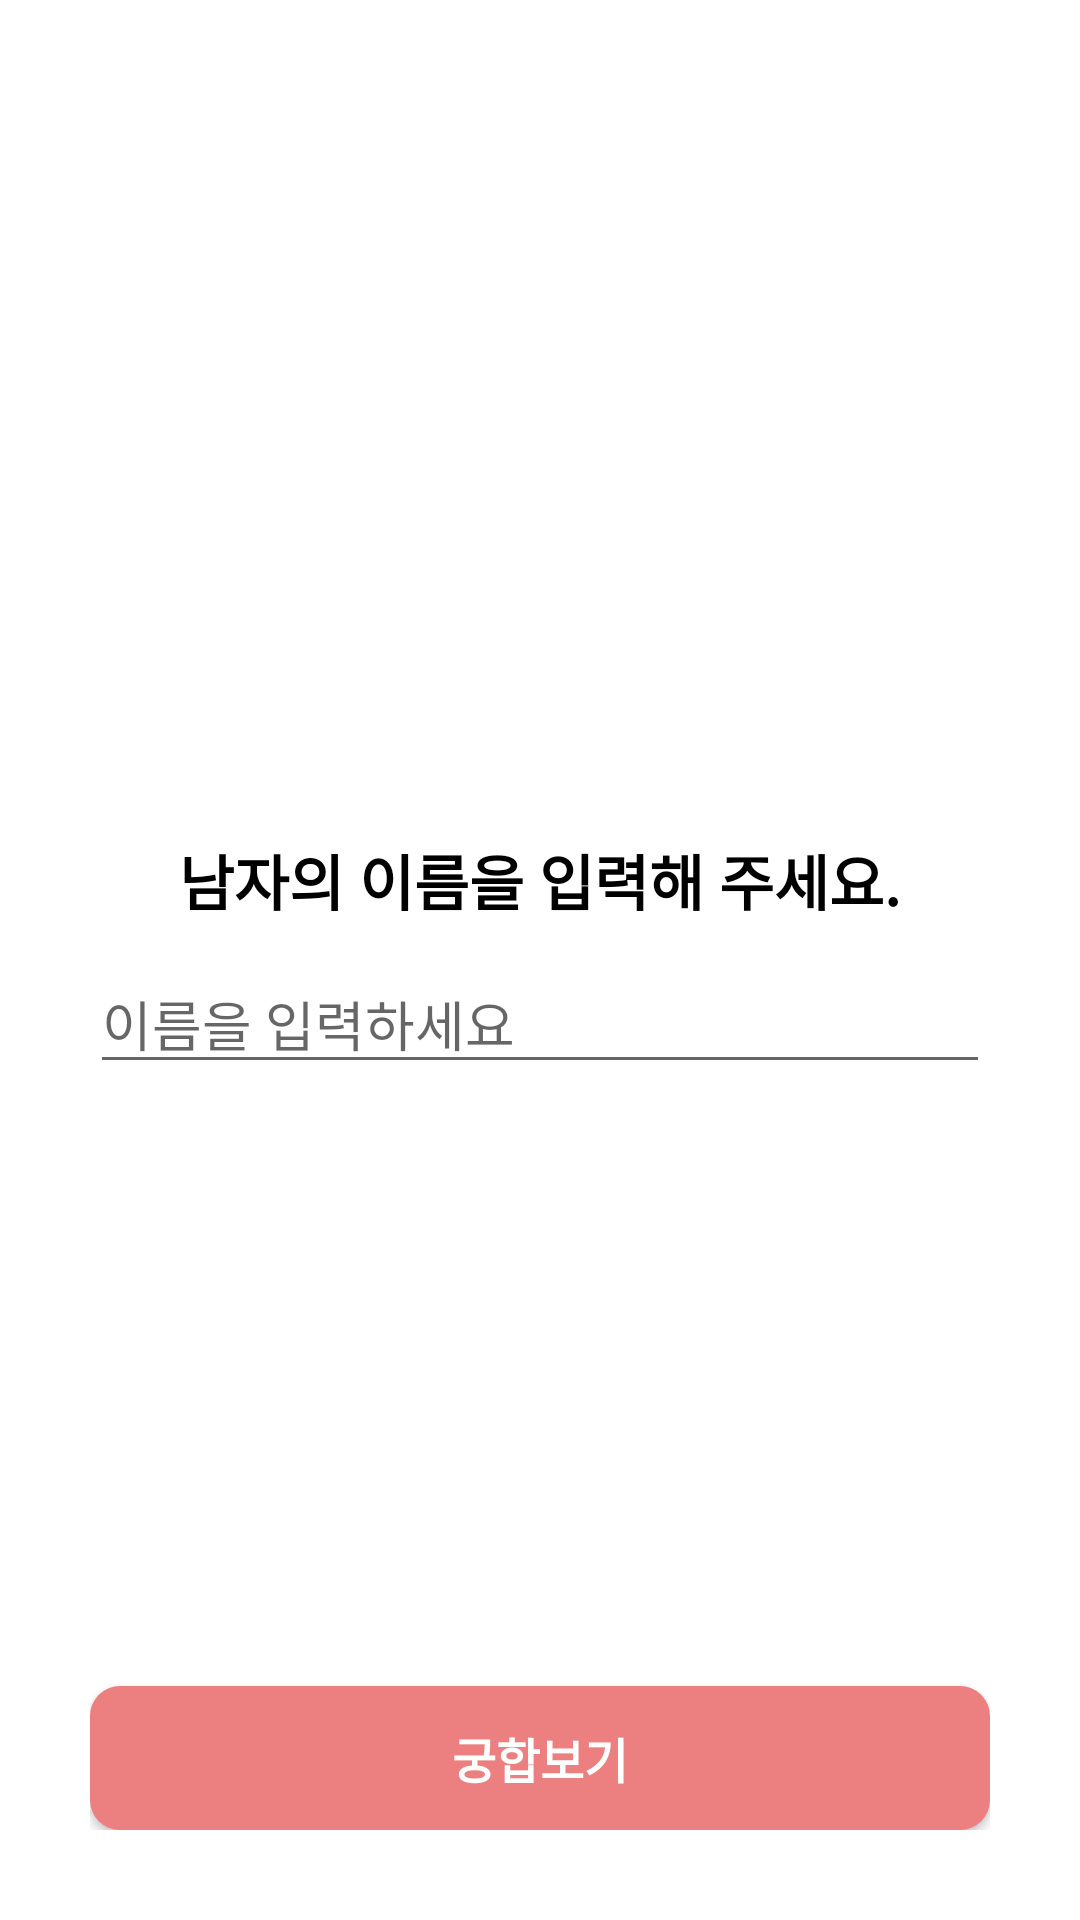

Reconstruct the res/layout file that produces this screen, plus the resources it refers to.
<!-- AndroidManifest.xml: fallback theme Theme.MaterialComponents.DayNight.NoActionBar -->
<!-- res/layout/fragment_man_name.xml -->
<?xml version="1.0" encoding="utf-8"?>
<layout
    xmlns:android="http://schemas.android.com/apk/res/android"
    xmlns:app="http://schemas.android.com/apk/res-auto"
    xmlns:tools="http://schemas.android.com/tools">

    <androidx.constraintlayout.widget.ConstraintLayout
        android:layout_width="match_parent"
        android:layout_height="match_parent"
        android:padding="30dp"
        tools:context=".view.ManNameFragment">

        <LinearLayout
            android:layout_width="match_parent"
            android:layout_height="wrap_content"
            android:orientation="vertical"
            app:layout_constraintBottom_toBottomOf="parent"
            app:layout_constraintEnd_toEndOf="parent"
            app:layout_constraintStart_toStartOf="parent"
            app:layout_constraintTop_toTopOf="parent">

            <TextView
                android:layout_width="match_parent"
                android:layout_height="wrap_content"
                android:gravity="center"
                android:text="남자의 이름을 입력해 주세요."
                android:textColor="@color/black"
                android:textSize="20sp"
                android:textStyle="bold" />

            <EditText
                android:layout_width="match_parent"
                android:layout_height="wrap_content"
                android:layout_marginTop="10dp"
                android:hint="이름을 입력하세요" />
        </LinearLayout>

        <androidx.appcompat.widget.AppCompatButton
            android:layout_width="match_parent"
            android:layout_height="wrap_content"
            android:background="@drawable/name_setting_btn_frame"
            android:gravity="center"
            android:text="궁합보기"
            android:textSize="16sp"
            android:textColor="@color/white"
            android:textStyle="bold"
            android:padding="10dp"
            app:layout_constraintBottom_toBottomOf="parent"
            app:layout_constraintEnd_toEndOf="parent"
            app:layout_constraintStart_toStartOf="parent" />

    </androidx.constraintlayout.widget.ConstraintLayout>
</layout>
<!-- resources referenced by this layout -->
<resources>
  <color name="black">#FF000000</color>
  <color name="white">#FFFFFFFF</color>
  <!-- drawable name_setting_btn_frame (drawable) -->
  <?xml version="1.0" encoding="utf-8"?>
  <shape xmlns:android="http://schemas.android.com/apk/res/android">
      <solid android:color="@color/main_color" />
      <corners android:radius="10dp" />
  </shape>
  <color name="main_color">#EC7F7F</color>
</resources>
